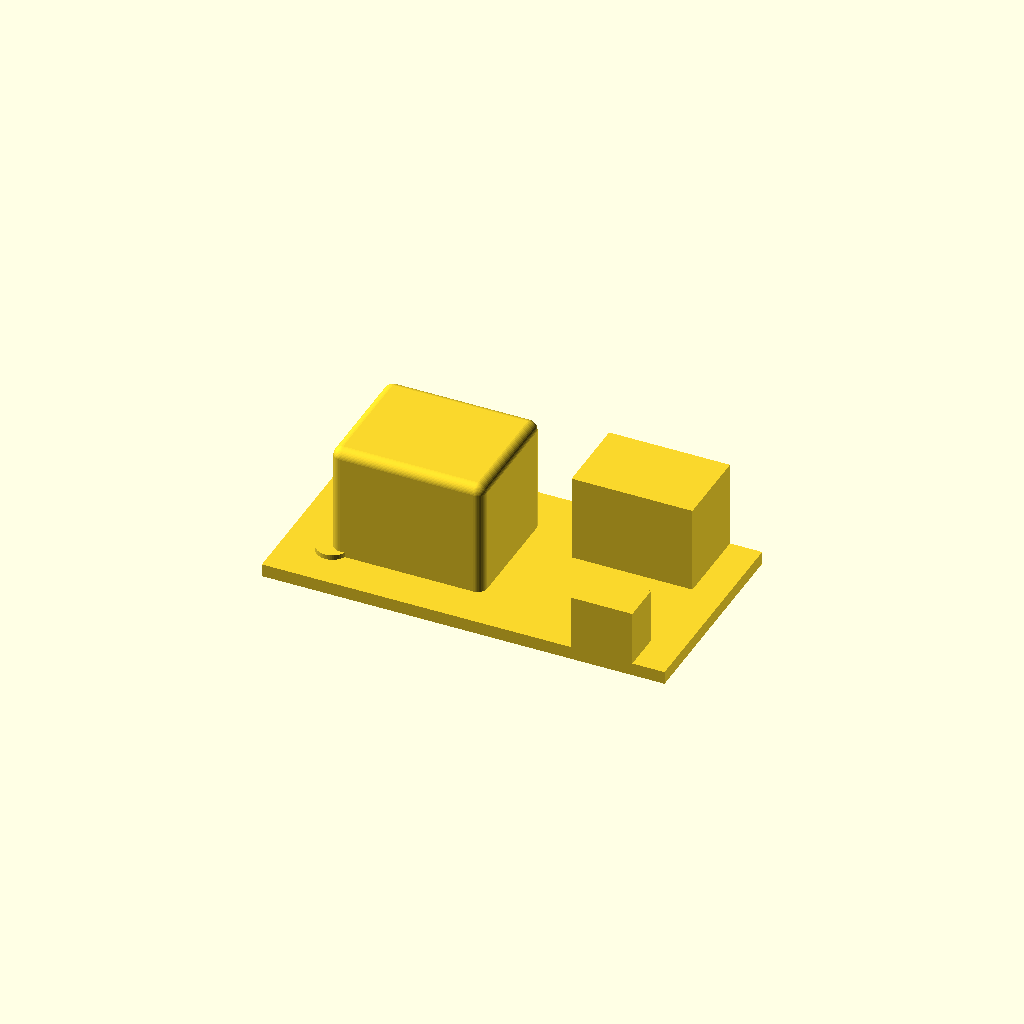
Cell 1: the model at its default parameters.
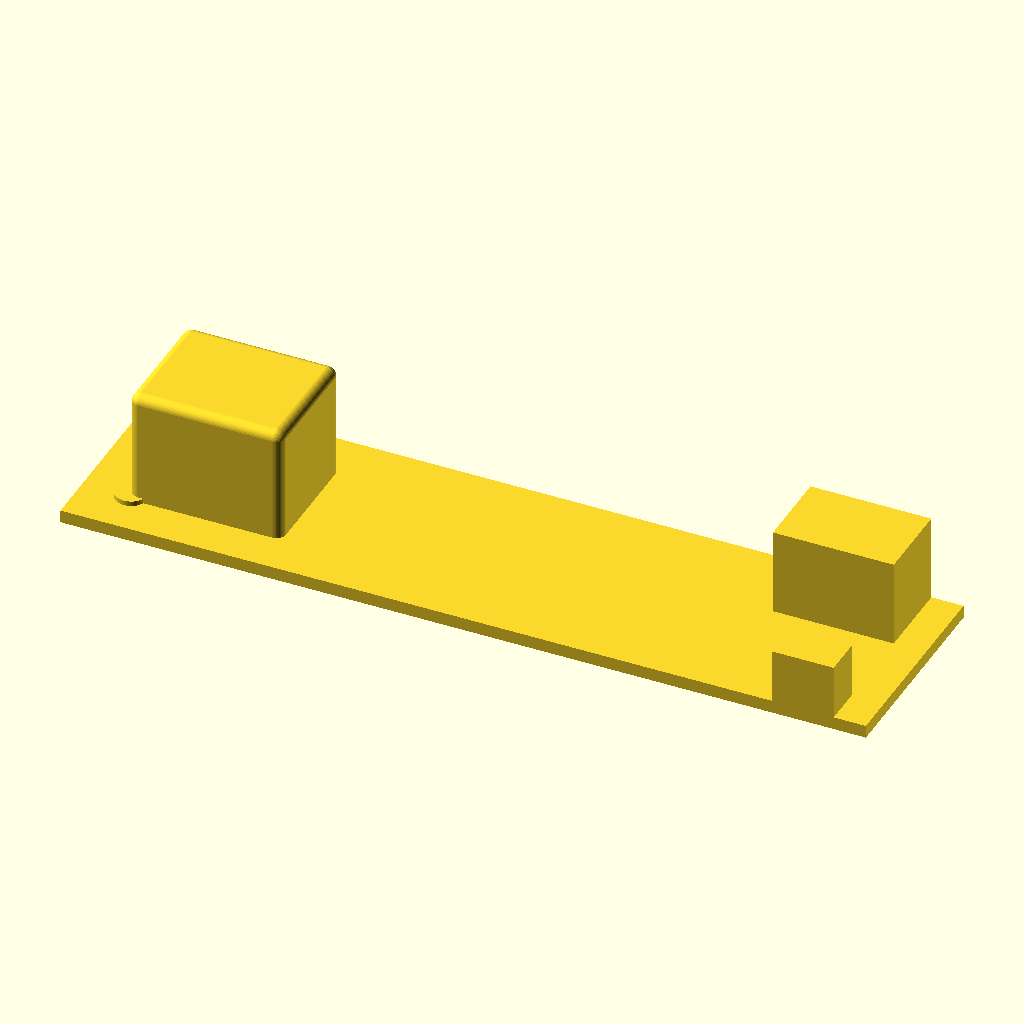
Cell 2: pcb_length = 100 (everything else at default).
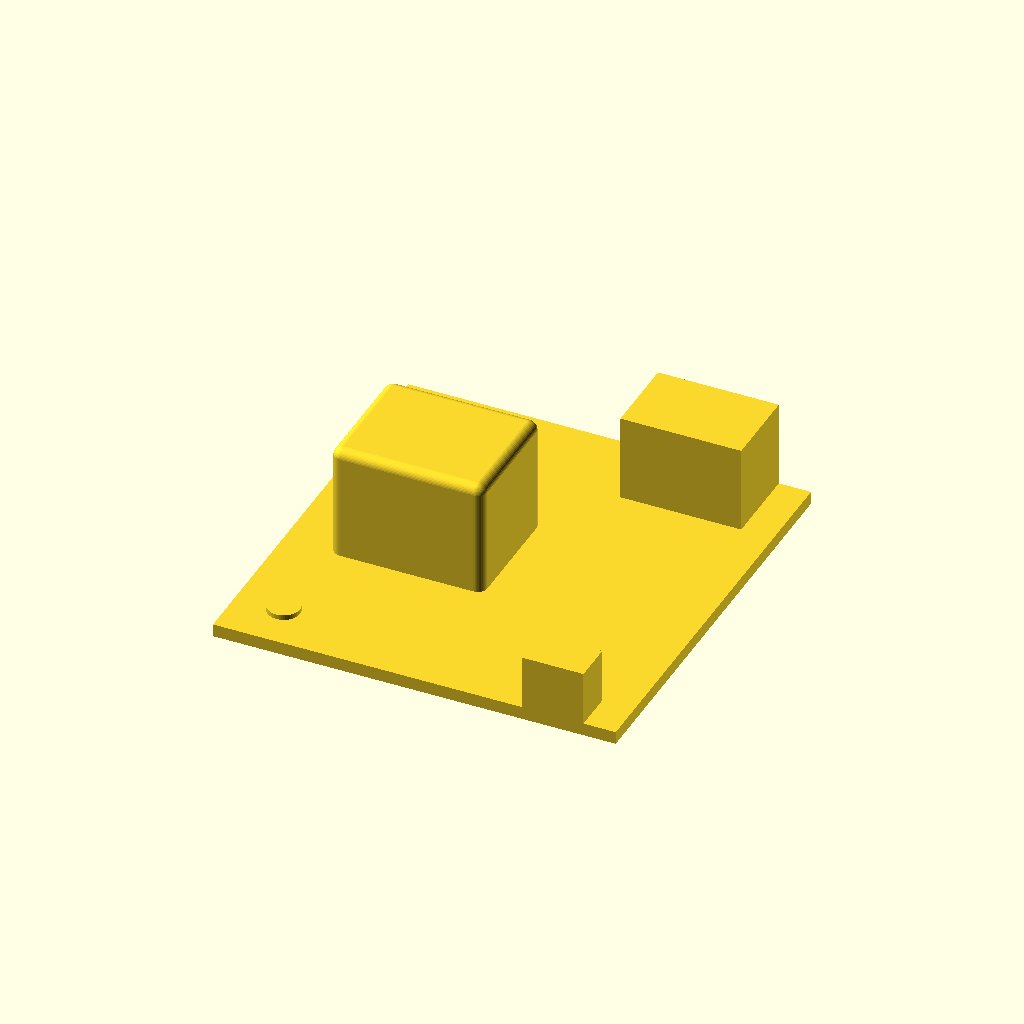
Cell 3: the same model with pcb_width = 52.
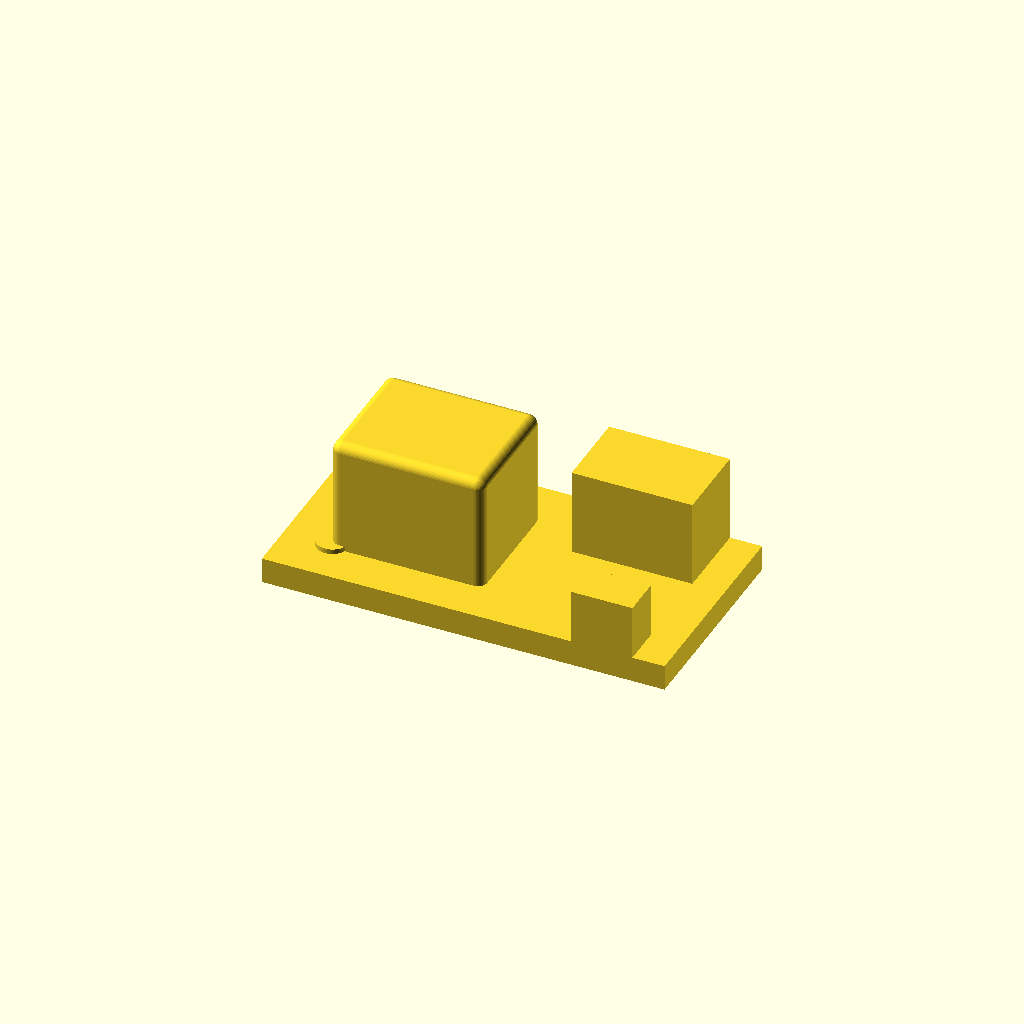
Cell 4: the same model with pcb_thick = 3.2.
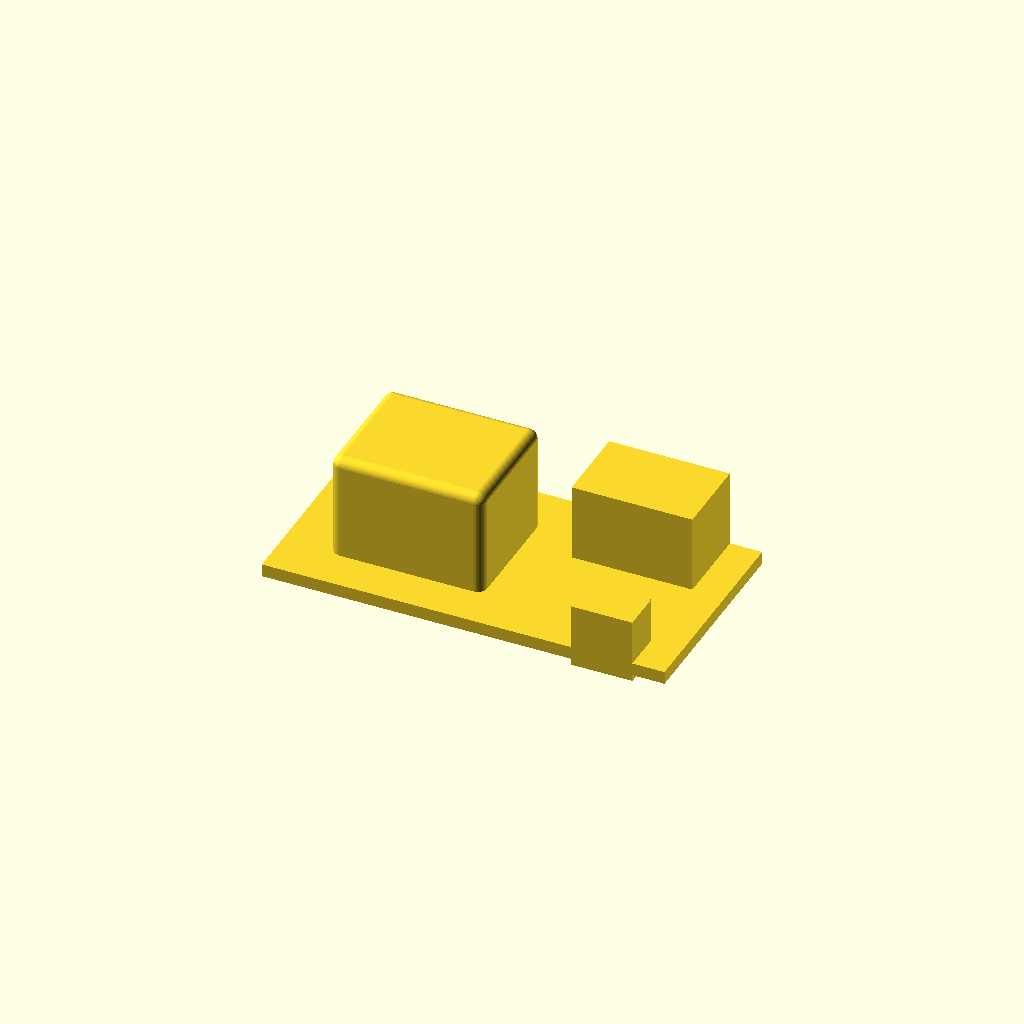
Cell 5: the same model with overlap = 2.4.
One fixed orthographic camera (rotation 55°, 0°, 25°; colour scheme Cornfield) for every cell.
OpenSCAD source file results/nopscadlib/ablations/no_json_ir/scad/pcb__HW803_1WAY_RELAY.scad:
$fn = 48;

// Relay module overall PCB
pcb_length = 50.0;
pcb_width  = 26.0;
pcb_thick  = 1.6;

// Overlap to guarantee one connected solid (1–2mm as required)
overlap = 1.2;

// ---------- Helpers ----------
module rounded_box(size=[10,10,10], r=1, center=true) {
    minkowski() {
        cube([size[0]-2*r, size[1]-2*r, size[2]-2*r], center=center);
        sphere(r=r);
    }
}

// ---------- Parts ----------
module pcb() {
    cube([pcb_length, pcb_width, pcb_thick], center=true);
}

module relay_block() {
    // Typical Songle-style relay body (approx)
    relay_l = 19.0;
    relay_w = 15.5;
    relay_h = 15.5;
    relay_r = 1.2;

    // Place on top of PCB, near one end
    x_pos = -pcb_length/2 + 6.0 + relay_l/2;

    // Ensure physical intersection with PCB by sinking into it by 'overlap'
    z_pos = pcb_thick/2 + relay_h/2 - overlap;

    translate([x_pos, 0, z_pos])
        rounded_box([relay_l, relay_w, relay_h], r=relay_r, center=true);
}

module screw_terminal_3p() {
    // 3-position screw terminal block (approx)
    term_l = 15.0;
    term_w = 10.0;
    term_h = 12.0;

    // Along one long edge, near opposite end from relay
    x_pos = pcb_length/2 - 4.0 - term_l/2;
    y_pos = pcb_width/2 - term_w/2;

    // Sink into PCB for guaranteed attachment
    z_pos = pcb_thick/2 + term_h/2 - overlap;

    translate([x_pos, y_pos, z_pos])
        cube([term_l, term_w, term_h], center=true);
}

module pin_header_3() {
    // 3-pin header (approx)
    hdr_l = 7.6;   // 3 * 2.54
    hdr_w = 5.0;
    hdr_h = 8.0;

    // Along opposite long edge, near same end as terminal
    x_pos = pcb_length/2 - 4.0 - hdr_l/2;
    y_pos = -pcb_width/2 + hdr_w/2;

    // Sink into PCB for guaranteed attachment
    z_pos = pcb_thick/2 + hdr_h/2 - overlap;

    translate([x_pos, y_pos, z_pos])
        cube([hdr_l, hdr_w, hdr_h], center=true);
}

module led_bump() {
    // Small indicator LED lens bump (approx)
    led_r = 2.0;
    led_h = 1.8;

    x_pos = -pcb_length/2 + 6.0;
    y_pos = -pcb_width/2 + 6.0;

    // Sink into PCB for guaranteed attachment
    z_pos = pcb_thick/2 + led_h/2 - overlap;

    translate([x_pos, y_pos, z_pos])
        cylinder(h=led_h, r=led_r, center=true);
}

module standoff_bumps() {
    // Small bumps to suggest mounting holes (kept solid, not holes)
    bump_r = 2.2;
    bump_h = 1.2;

    // Sink into PCB for guaranteed attachment
    z_pos = pcb_thick/2 + bump_h/2 - overlap;

    for (sx = [-1, 1], sy = [-1, 1]) {
        x_pos = sx*(pcb_length/2 - 4.0);
        y_pos = sy*(pcb_width/2  - 4.0);
        translate([x_pos, y_pos, z_pos])
            cylinder(h=bump_h, r=bump_r, center=true);
    }
}

// --- FIX: add an explicit connector "foot" under the relay to eliminate any chance of a gap ---
// This guarantees the teal relay block is physically merged to the PCB even if rounding/minkowski
// causes a tiny separation in some slicers/viewers.
module relay_connector_foot() {
    relay_l = 19.0;
    relay_w = 15.5;

    // Slightly smaller than relay footprint, and extends into PCB by overlap
    foot_l = relay_l - 2.0;
    foot_w = relay_w - 2.0;

    // Make the foot span from slightly above PCB top down into PCB by overlap
    // Total height ensures intersection with both PCB and relay body.
    foot_h = overlap + 1.0; // within 1–2mm overlap requirement

    x_pos = -pcb_length/2 + 6.0 + relay_l/2;
    y_pos = 0;

    // Center the foot so its bottom goes into PCB by overlap
    // Bottom = (pcb_thick/2) - overlap
    // So center z = (pcb_thick/2 - overlap) + foot_h/2
    z_pos = (pcb_thick/2 - overlap) + foot_h/2;

    translate([x_pos, y_pos, z_pos])
        cube([foot_l, foot_w, foot_h], center=true);
}

// ---------- Assembly (ONE connected solid) ----------
union() {
    pcb();

    // Ensure relay is attached with a guaranteed overlapping connector
    relay_connector_foot();
    relay_block();

    screw_terminal_3p();
    pin_header_3();
    led_bump();
    standoff_bumps();
}
Parameter table extracted from the source (name, type, default, range or options):
pcb_length: number, default 50
pcb_width: number, default 26
pcb_thick: number, default 1.6
overlap: number, default 1.2
